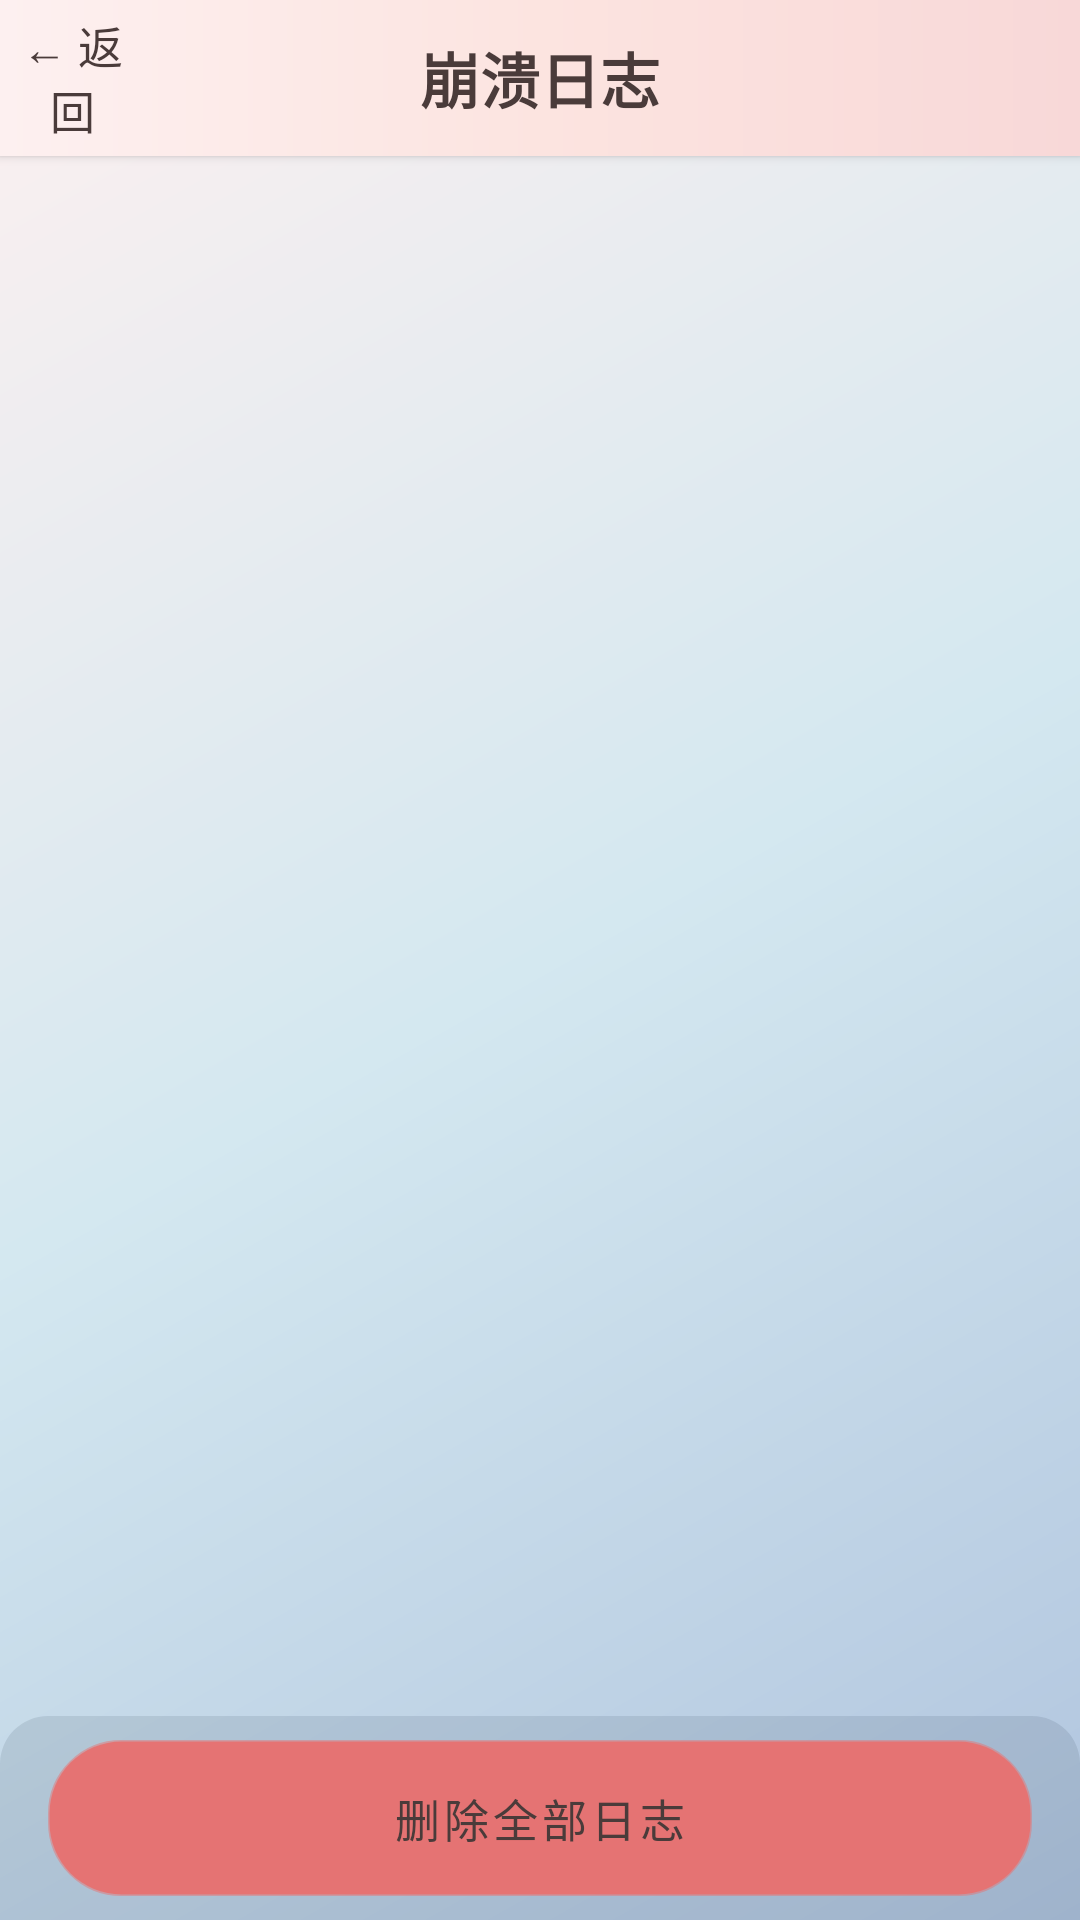

Android layout source for this screen:
<!-- AndroidManifest.xml: activity theme Theme.AICompanion -->
<!-- res/layout/activity_crash_log_viewer.xml -->
<?xml version="1.0" encoding="utf-8"?>
<LinearLayout
    xmlns:android="http://schemas.android.com/apk/res/android"
    xmlns:app="http://schemas.android.com/apk/res-auto"
    android:id="@+id/crash_log_root"
    android:layout_width="match_parent"
    android:layout_height="match_parent"
    android:orientation="vertical"
    android:background="@drawable/bg_main_gradient">
    <LinearLayout
        android:id="@+id/crash_log_header"
        android:layout_width="match_parent"
        android:layout_height="@dimen/topbar_height_alt"
        android:gravity="center_vertical"
        android:orientation="horizontal"
        android:background="@drawable/bg_sakura_header"
        android:elevation="2dp">
        <TextView
            android:id="@+id/btnBack"
            android:layout_width="@dimen/button_medium"
            android:layout_height="@dimen/button_medium"
            android:text="@string/btn_back_arrow_label"
            android:textSize="@dimen/text_body"
            android:textColor="@color/wb_text_warm"
            android:gravity="center"
            android:clickable="true"
            android:focusable="true"
            android:background="?attr/selectableItemBackground"
            android:contentDescription="@string/cd_back" />
        <TextView
            android:id="@+id/tvTitle"
            android:layout_width="0dp"
            android:layout_height="wrap_content"
            android:layout_weight="1"
            android:text="@string/title_crash_log"
            android:textSize="@dimen/text_heading"
            android:textStyle="bold"
            android:textColor="@color/wb_text_warm"
            android:gravity="center" />
        <View
            android:layout_width="@dimen/button_medium"
            android:layout_height="@dimen/button_medium" />
    </LinearLayout>
    <FrameLayout
        android:id="@+id/layoutEmpty"
        android:layout_width="match_parent"
        android:layout_height="0dp"
        android:layout_weight="1"
        android:visibility="gone">
        <include layout="@layout/layout_app_empty_state" />
    </FrameLayout>
    <androidx.recyclerview.widget.RecyclerView
        android:id="@+id/rvCrashLogs"
        android:layout_width="match_parent"
        android:layout_height="0dp"
        android:layout_weight="1"
        android:clipToPadding="false"
        android:paddingTop="@dimen/spacing_md"
        android:paddingBottom="@dimen/spacing_xs" />
    <LinearLayout
        android:layout_width="match_parent"
        android:layout_height="wrap_content"
        android:orientation="horizontal"
        android:gravity="center"
        android:paddingHorizontal="@dimen/spacing_page"
        android:paddingVertical="@dimen/spacing_md"
        android:background="@drawable/bg_glass_bottom">
        <com.google.android.material.button.MaterialButton
            android:id="@+id/btnDeleteAll"
            style="@style/AppButton.Primary"
            android:layout_width="match_parent"
            android:layout_height="@dimen/button_wide"
            android:text="@string/btn_delete_all_crash_logs"
            android:textSize="@dimen/text_body"
            app:backgroundTint="@color/accent_red" />
    </LinearLayout>
</LinearLayout>
<!-- res/layout/layout_app_empty_state.xml (included above) -->
<?xml version="1.0" encoding="utf-8"?>
<merge
    xmlns:android="http://schemas.android.com/apk/res/android"
    android:layout_width="match_parent"
    android:layout_height="match_parent">

    <LinearLayout
        android:layout_width="match_parent"
        android:layout_height="match_parent"
        android:gravity="center"
        android:orientation="vertical"
        android:padding="32dp">

        <ImageView
            android:id="@+id/ivEmptyIcon"
            android:layout_width="64dp"
            android:layout_height="64dp"
            android:alpha="0.4"
            android:contentDescription="@null"
            android:tint="@color/text_tertiary" />

        <TextView
            android:id="@+id/tvEmptyTitle"
            android:layout_width="wrap_content"
            android:layout_height="wrap_content"
            android:textColor="@color/text_secondary"
            android:textSize="@dimen/text_subtitle"
            android:textStyle="bold"
            android:layout_marginTop="16dp"
            android:gravity="center" />

        <TextView
            android:id="@+id/tvEmptyDesc"
            android:layout_width="wrap_content"
            android:layout_height="wrap_content"
            android:textColor="@color/text_tertiary"
            android:textSize="@dimen/text_body_small"
            android:layout_marginTop="8dp"
            android:gravity="center" />
    </LinearLayout>
</merge>
<!-- resources referenced by this layout -->
<resources>
  <color name="accent_red">#E57373</color>
  <color name="text_secondary">#6B5B5A</color>
  <color name="text_tertiary">#7B6B6A</color>
  <color name="wb_text_warm">#4A3B3A</color>
  <dimen name="button_medium">48dp</dimen>
  <dimen name="button_wide">52dp</dimen>
  <dimen name="spacing_md">8dp</dimen>
  <dimen name="spacing_page">16dp</dimen>
  <dimen name="spacing_xs">4dp</dimen>
  <dimen name="text_body">15sp</dimen>
  <dimen name="text_body_small">14sp</dimen>
  <dimen name="text_heading">20sp</dimen>
  <dimen name="text_subtitle">16sp</dimen>
  <dimen name="topbar_height_alt">52dp</dimen>
  <!-- drawable bg_glass_bottom (drawable) -->
  <?xml version="1.0" encoding="utf-8"?>
  <shape xmlns:android="http://schemas.android.com/apk/res/android"
      android:shape="rectangle">
      <solid android:color="@color/glass_bottom_bg" />
      <corners android:topLeftRadius="16dp" android:topRightRadius="16dp" />
  </shape>
  <!-- drawable bg_main_gradient (drawable) -->
  <?xml version="1.0" encoding="utf-8"?>
  <shape xmlns:android="http://schemas.android.com/apk/res/android"
      android:shape="rectangle">
      <gradient
          android:angle="315"
          android:startColor="@color/bg_dark"
          android:centerColor="@color/bg_mid"
          android:endColor="@color/bg_light"
          android:type="linear" />
  </shape>
  <!-- drawable bg_sakura_header (drawable) -->
  <?xml version="1.0" encoding="utf-8"?>
  <shape xmlns:android="http://schemas.android.com/apk/res/android"
      android:shape="rectangle">
      <gradient
          android:angle="0"
          android:startColor="@color/sakura_header_start"
          android:centerColor="@color/sakura_header_center"
          android:endColor="@color/sakura_header_end"
          android:type="linear" />
  </shape>
  <string name="btn_back_arrow_label">← 返回</string>
  <string name="btn_delete_all_crash_logs">删除全部日志</string>
  <string name="cd_back">返回</string>
  <string name="title_crash_log">崩溃日志</string>
  <style name="AppButton.Primary" parent="Widget.MaterialComponents.Button">
          <item name="android:textColor">@color/onPrimary</item>
          
          <item name="backgroundTint">@null</item>
          <item name="android:background">@drawable/bg_btn_primary</item>
          <item name="cornerRadius">24dp</item>
          <item name="android:minWidth">80dp</item>
          <item name="android:minHeight">@dimen/button_default</item>
      </style>
  <color name="glass_bottom_bg">#1A102030</color>
  <color name="bg_dark">#FDF0F0</color>
  <color name="bg_mid">#D4E8F0</color>
  <color name="bg_light">#B0C4DE</color>
  <color name="sakura_header_start">#FDF0F0</color>
  <color name="sakura_header_center">#FCE4E0</color>
  <color name="sakura_header_end">#F8D8D8</color>
  <color name="onPrimary">#4A3B3A</color>
  <!-- drawable bg_btn_primary (drawable) -->
  <?xml version="1.0" encoding="utf-8"?>
  <shape xmlns:android="http://schemas.android.com/apk/res/android" android:shape="rectangle">
      <gradient
          android:angle="135"
          android:startColor="@color/btn_primary_start"
          android:endColor="@color/btn_primary_end"
          android:type="linear" />
      <corners android:radius="24dp" />
      <stroke
          android:width="1dp"
          android:color="@color/btn_primary_stroke" />
  </shape>
  <dimen name="button_default">48dp</dimen>
  <color name="primary">#B0C4DE</color>
  <color name="primaryVariant">#8AA8C0</color>
  <color name="secondary">#FFDCE3</color>
  <color name="onSecondary">#4A3B3A</color>
  <color name="surface">@color/bg_mid</color>
  <color name="onSurface">@color/text_primary</color>
  <color name="surfaceVariant">#FDF0F0</color>
  <color name="onSurfaceVariant">@color/text_secondary</color>
  <color name="background">@color/bg_dark</color>
  <color name="text_primary">#4A3B3A</color>
  <color name="btn_primary_start">#FFDCE3</color>
  <color name="btn_primary_end">#D4E8F0</color>
  <color name="btn_primary_stroke">#80FFFFFF</color>
</resources>
